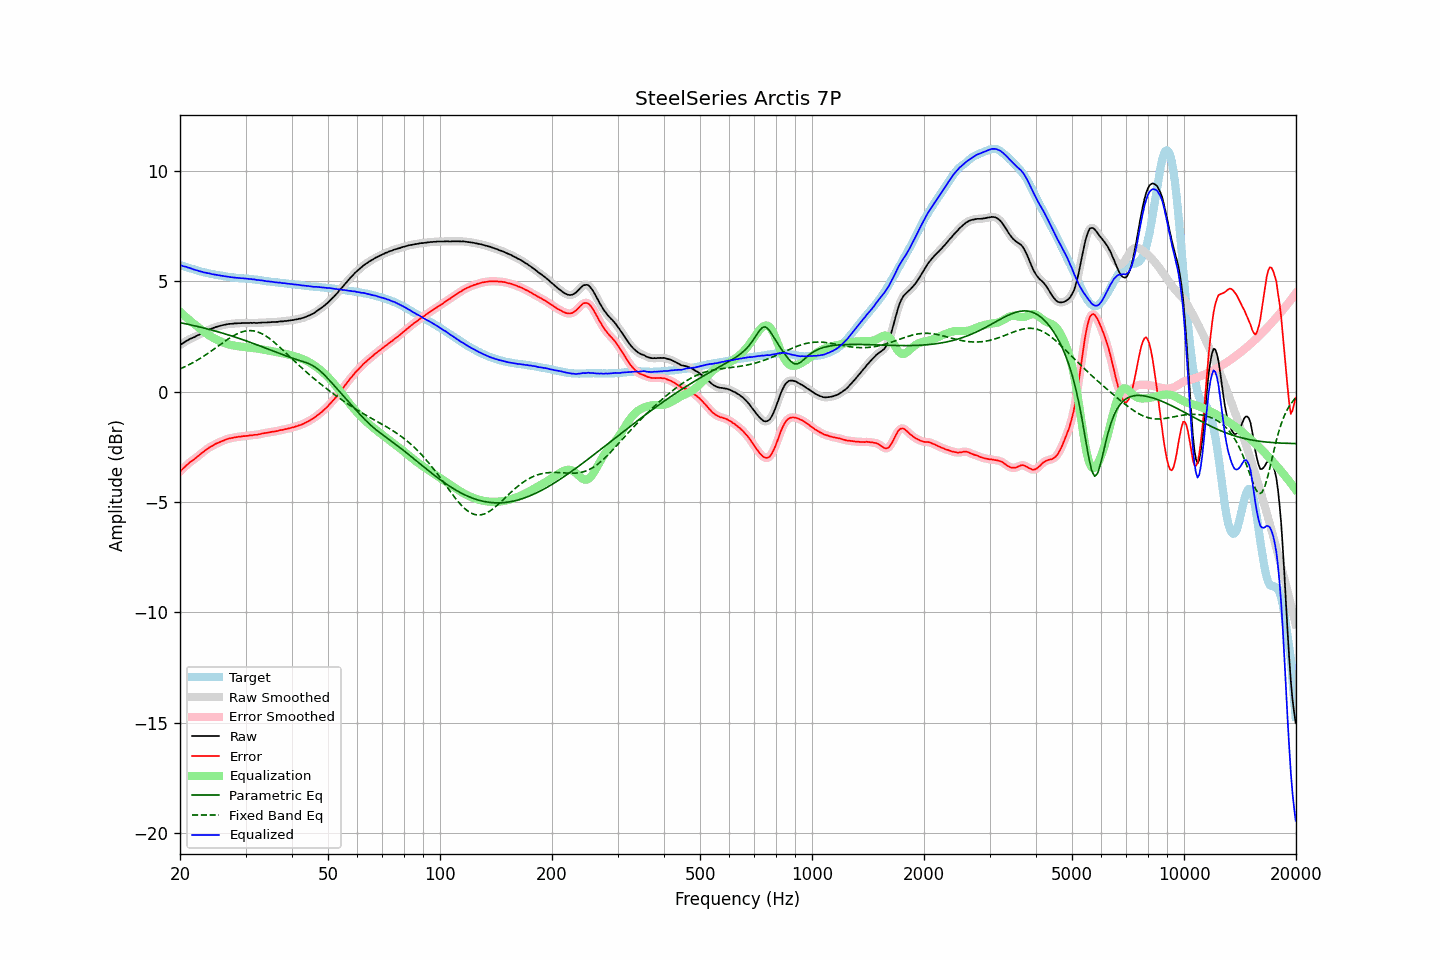

Source data for this figure (header and first rows):
frequency, raw, error, smoothed, error_smoothed, equalization, parametric_eq, fixed_band_eq, equalized_raw, equalized_smoothed, target
20.00, 2.11, -3.62, 2.11, -3.63, 3.62, 3.12, 1.02, 5.73, 5.73, 5.73
20.20, 2.16, -3.55, 2.16, -3.55, 3.55, 3.11, 1.06, 5.71, 5.71, 5.71
20.40, 2.20, -3.48, 2.20, -3.48, 3.48, 3.09, 1.09, 5.68, 5.69, 5.68
20.61, 2.25, -3.42, 2.25, -3.41, 3.42, 3.08, 1.12, 5.66, 5.66, 5.66
20.81, 2.30, -3.34, 2.29, -3.35, 3.35, 3.06, 1.16, 5.65, 5.64, 5.64
21.02, 2.33, -3.28, 2.34, -3.28, 3.29, 3.05, 1.19, 5.62, 5.62, 5.61
21.23, 2.38, -3.21, 2.37, -3.22, 3.23, 3.03, 1.23, 5.60, 5.60, 5.59
21.44, 2.41, -3.16, 2.41, -3.16, 3.17, 3.02, 1.27, 5.57, 5.57, 5.57
21.66, 2.44, -3.11, 2.44, -3.11, 3.11, 3.00, 1.31, 5.55, 5.55, 5.55
21.87, 2.47, -3.06, 2.47, -3.06, 3.05, 2.98, 1.35, 5.52, 5.52, 5.53
22.09, 2.51, -3.00, 2.51, -3.00, 2.99, 2.97, 1.39, 5.50, 5.50, 5.51
22.31, 2.55, -2.94, 2.54, -2.94, 2.94, 2.95, 1.43, 5.49, 5.48, 5.49
22.54, 2.58, -2.88, 2.58, -2.88, 2.88, 2.93, 1.48, 5.46, 5.46, 5.46
22.76, 2.62, -2.82, 2.62, -2.82, 2.82, 2.91, 1.52, 5.44, 5.44, 5.44
22.99, 2.66, -2.76, 2.65, -2.76, 2.76, 2.89, 1.57, 5.42, 5.42, 5.42
23.22, 2.69, -2.71, 2.69, -2.71, 2.71, 2.88, 1.62, 5.39, 5.40, 5.40
23.45, 2.74, -2.65, 2.73, -2.65, 2.65, 2.86, 1.66, 5.39, 5.38, 5.39
23.69, 2.77, -2.60, 2.77, -2.60, 2.60, 2.84, 1.71, 5.37, 5.37, 5.37
23.92, 2.81, -2.55, 2.81, -2.55, 2.55, 2.82, 1.76, 5.36, 5.36, 5.36
24.16, 2.84, -2.50, 2.83, -2.50, 2.50, 2.80, 1.81, 5.34, 5.34, 5.33
24.40, 2.86, -2.47, 2.86, -2.46, 2.46, 2.78, 1.86, 5.32, 5.32, 5.32
24.65, 2.89, -2.43, 2.89, -2.42, 2.42, 2.76, 1.92, 5.31, 5.31, 5.31
24.89, 2.92, -2.38, 2.91, -2.38, 2.38, 2.74, 1.97, 5.30, 5.30, 5.29
25.14, 2.94, -2.34, 2.94, -2.34, 2.35, 2.72, 2.02, 5.28, 5.29, 5.28
25.39, 2.96, -2.31, 2.96, -2.31, 2.31, 2.70, 2.07, 5.27, 5.27, 5.27
25.65, 2.98, -2.28, 2.98, -2.28, 2.28, 2.68, 2.13, 5.26, 5.26, 5.26
25.91, 3.00, -2.25, 3.00, -2.25, 2.25, 2.66, 2.18, 5.25, 5.25, 5.25
26.16, 3.02, -2.22, 3.02, -2.22, 2.22, 2.63, 2.23, 5.24, 5.23, 5.24
26.43, 3.03, -2.19, 3.03, -2.19, 2.19, 2.61, 2.28, 5.22, 5.22, 5.22
26.69, 3.05, -2.16, 3.05, -2.16, 2.17, 2.59, 2.33, 5.22, 5.21, 5.21
26.96, 3.06, -2.14, 3.06, -2.14, 2.14, 2.57, 2.38, 5.20, 5.20, 5.20
27.23, 3.07, -2.12, 3.07, -2.12, 2.12, 2.55, 2.43, 5.19, 5.19, 5.19
27.50, 3.07, -2.11, 3.07, -2.11, 2.11, 2.52, 2.47, 5.17, 5.18, 5.18
27.77, 3.08, -2.10, 3.08, -2.09, 2.09, 2.50, 2.52, 5.17, 5.17, 5.18
28.05, 3.09, -2.08, 3.08, -2.08, 2.08, 2.47, 2.56, 5.17, 5.16, 5.16
28.33, 3.09, -2.07, 3.09, -2.07, 2.07, 2.45, 2.60, 5.15, 5.16, 5.15
28.62, 3.10, -2.05, 3.09, -2.06, 2.06, 2.43, 2.63, 5.15, 5.15, 5.15
28.90, 3.10, -2.04, 3.10, -2.05, 2.05, 2.40, 2.66, 5.14, 5.14, 5.14
29.19, 3.10, -2.04, 3.10, -2.04, 2.04, 2.38, 2.69, 5.13, 5.14, 5.14
29.48, 3.11, -2.02, 3.10, -2.03, 2.03, 2.35, 2.71, 5.13, 5.13, 5.13
29.78, 3.11, -2.02, 3.11, -2.02, 2.02, 2.33, 2.73, 5.13, 5.13, 5.13
30.08, 3.11, -2.01, 3.11, -2.01, 2.01, 2.30, 2.75, 5.12, 5.12, 5.12
30.38, 3.11, -2.01, 3.11, -2.00, 2.00, 2.27, 2.76, 5.11, 5.11, 5.12
30.68, 3.11, -2.00, 3.11, -1.99, 1.99, 2.25, 2.76, 5.10, 5.10, 5.10
30.99, 3.12, -1.98, 3.11, -1.98, 1.99, 2.22, 2.76, 5.10, 5.10, 5.09
31.30, 3.11, -1.98, 3.11, -1.97, 1.98, 2.20, 2.75, 5.09, 5.09, 5.09
31.61, 3.12, -1.96, 3.11, -1.97, 1.97, 2.17, 2.75, 5.09, 5.08, 5.08
31.93, 3.11, -1.96, 3.11, -1.96, 1.96, 2.14, 2.73, 5.07, 5.07, 5.07
32.24, 3.11, -1.96, 3.11, -1.95, 1.95, 2.11, 2.71, 5.06, 5.06, 5.07
32.57, 3.12, -1.94, 3.11, -1.94, 1.94, 2.09, 2.68, 5.05, 5.05, 5.06
32.89, 3.12, -1.93, 3.12, -1.92, 1.92, 2.06, 2.65, 5.04, 5.04, 5.04
33.22, 3.13, -1.90, 3.13, -1.91, 1.91, 2.03, 2.62, 5.04, 5.04, 5.03
33.55, 3.13, -1.89, 3.13, -1.89, 1.90, 2.00, 2.58, 5.02, 5.02, 5.02
33.89, 3.13, -1.88, 3.13, -1.88, 1.88, 1.97, 2.54, 5.01, 5.01, 5.01
34.23, 3.13, -1.87, 3.13, -1.87, 1.87, 1.95, 2.49, 5.00, 5.00, 5.00
34.57, 3.14, -1.86, 3.13, -1.86, 1.86, 1.92, 2.44, 4.99, 4.99, 4.99
34.92, 3.14, -1.84, 3.14, -1.84, 1.84, 1.89, 2.39, 4.98, 4.98, 4.98
35.27, 3.15, -1.82, 3.14, -1.83, 1.83, 1.86, 2.33, 4.98, 4.98, 4.97
35.62, 3.15, -1.82, 3.15, -1.82, 1.82, 1.83, 2.27, 4.97, 4.97, 4.97
35.97, 3.15, -1.81, 3.15, -1.81, 1.80, 1.80, 2.21, 4.95, 4.95, 4.96
... 635 more rows
